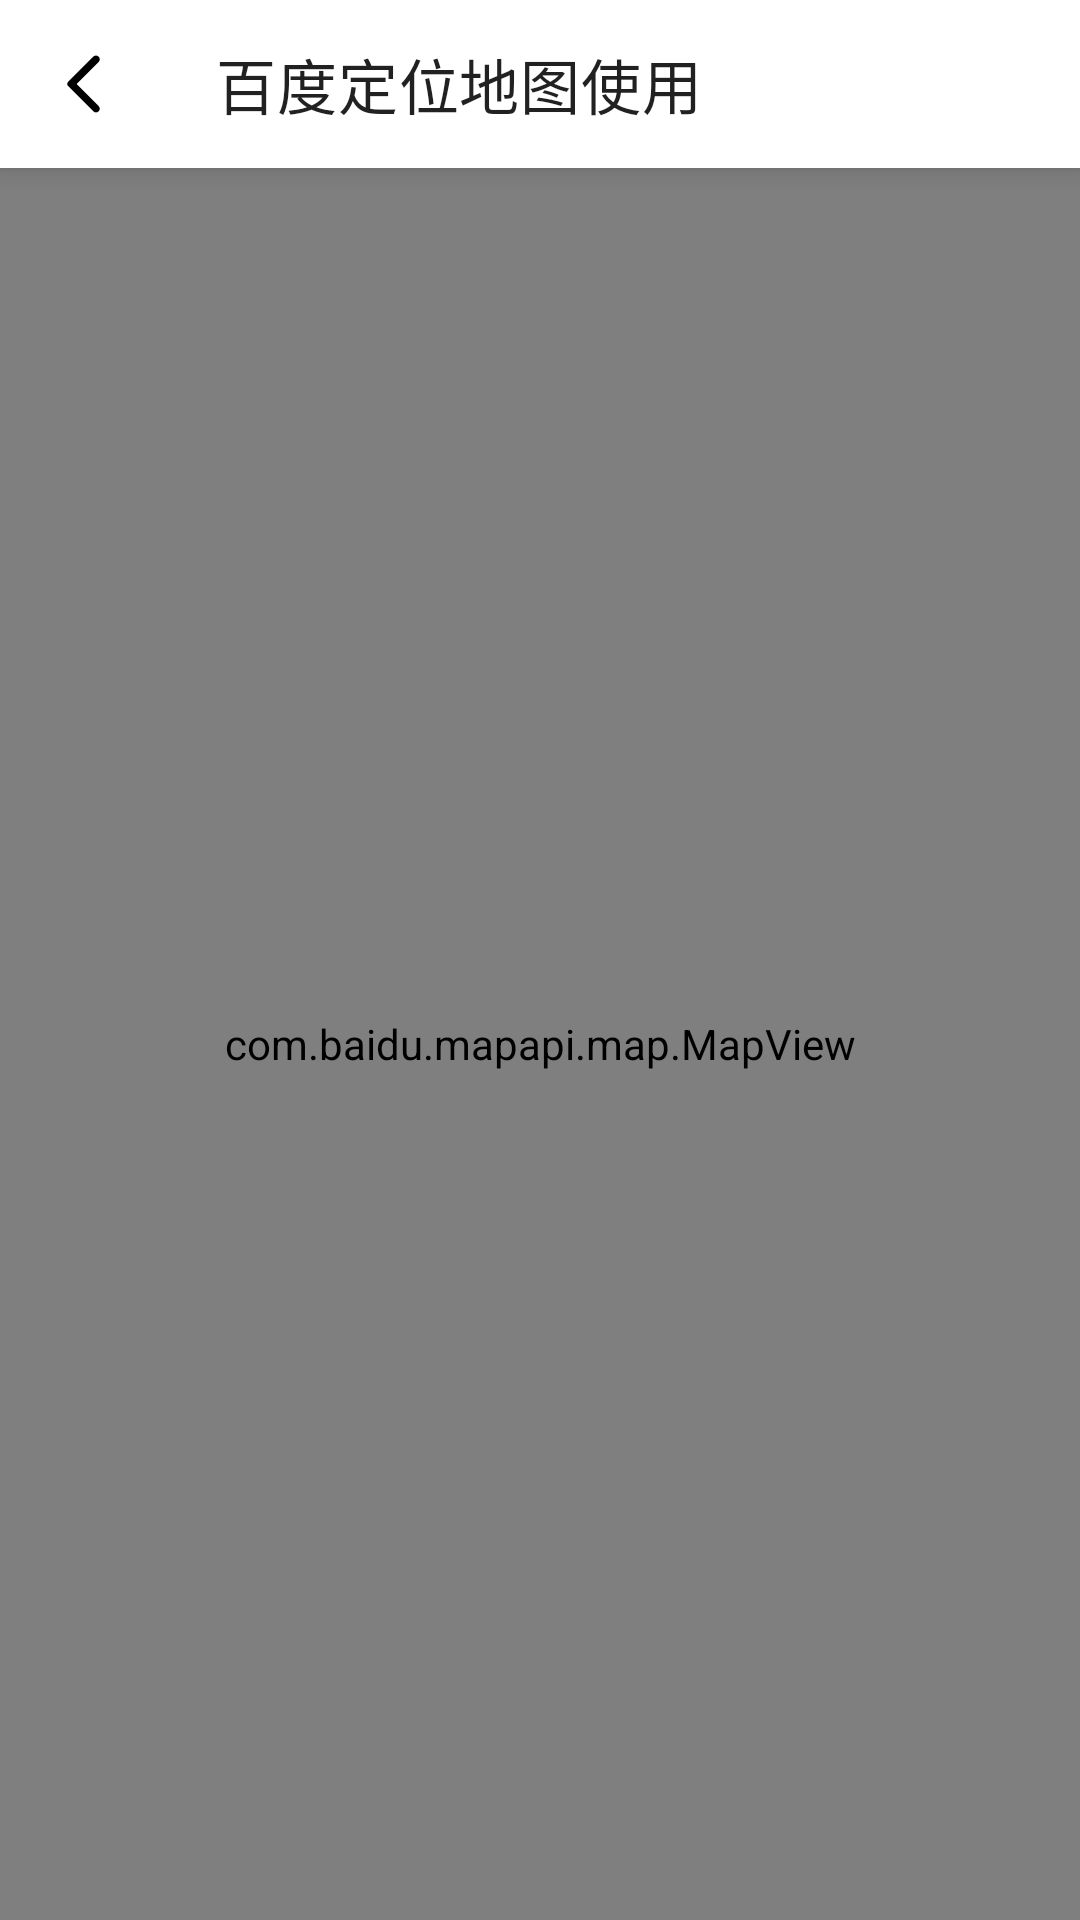

This screen was rendered from an Android layout file. Write that file and the resources it references.
<!-- AndroidManifest.xml: application theme Theme.StudyDemo -->
<!-- res/layout/activity_baidu_map.xml -->
<?xml version="1.0" encoding="utf-8"?>
<LinearLayout xmlns:android="http://schemas.android.com/apk/res/android"
    xmlns:app="http://schemas.android.com/apk/res-auto"
    xmlns:tools="http://schemas.android.com/tools"
    android:layout_width="match_parent"
    android:layout_height="match_parent"
    android:fitsSystemWindows="true"
    android:orientation="vertical"
    tools:context=".ui.activity.BaiduMapActivity">

    <com.google.android.material.appbar.MaterialToolbar
        android:id="@+id/toolbar"
        android:layout_width="match_parent"
        android:layout_height="?attr/actionBarSize"
        android:background="@color/white"
        android:elevation="5dp"
        app:layout_constraintEnd_toEndOf="parent"
        app:layout_constraintStart_toStartOf="parent"
        app:layout_constraintTop_toTopOf="parent"
        app:navigationIcon="@drawable/ic_back"
        app:title="百度定位地图使用" />

    <com.baidu.mapapi.map.MapView
        android:id="@+id/map_view"
        android:layout_width="match_parent"
        android:layout_height="match_parent"
        android:clickable="true" />
</LinearLayout>
<!-- resources referenced by this layout -->
<resources>
  <color name="white">#FFFFFFFF</color>
  <!-- drawable ic_back (drawable) -->
  <?xml version="1.0" encoding="UTF-8" standalone="no"?>
  <vector xmlns:android="http://schemas.android.com/apk/res/android" android:height="24dp" android:tint="#000000" android:viewportHeight="24.0" android:viewportWidth="24.0" android:width="24dp">
        
      <path android:fillColor="@android:color/white" android:pathData="M16.88,2.88L16.88,2.88c-0.49,-0.49 -1.28,-0.49 -1.77,0l-8.41,8.41c-0.39,0.39 -0.39,1.02 0,1.41l8.41,8.41c0.49,0.49 1.28,0.49 1.77,0l0,0c0.49,-0.49 0.49,-1.28 0,-1.77L9.54,12l7.35,-7.35C17.37,4.16 17.37,3.37 16.88,2.88z"/>
      
  </vector>
  <style name="Theme.StudyDemo" parent="Theme.MaterialComponents.DayNight.NoActionBar">
          
          <item name="colorPrimary">@color/black</item>
          <item name="colorPrimaryVariant">@color/white</item>
          <item name="colorOnPrimary">@color/white</item>
          
          <item name="colorSecondary">@color/black</item>
          <item name="colorSecondaryVariant">@color/teal_700</item>
          <item name="colorOnSecondary">@color/black</item>
          
          <item name="android:statusBarColor" tools:targetApi="l">?attr/colorPrimaryVariant</item>
          
      </style>
  <color name="black">#FF000000</color>
  <color name="teal_700">#FF018786</color>
</resources>
